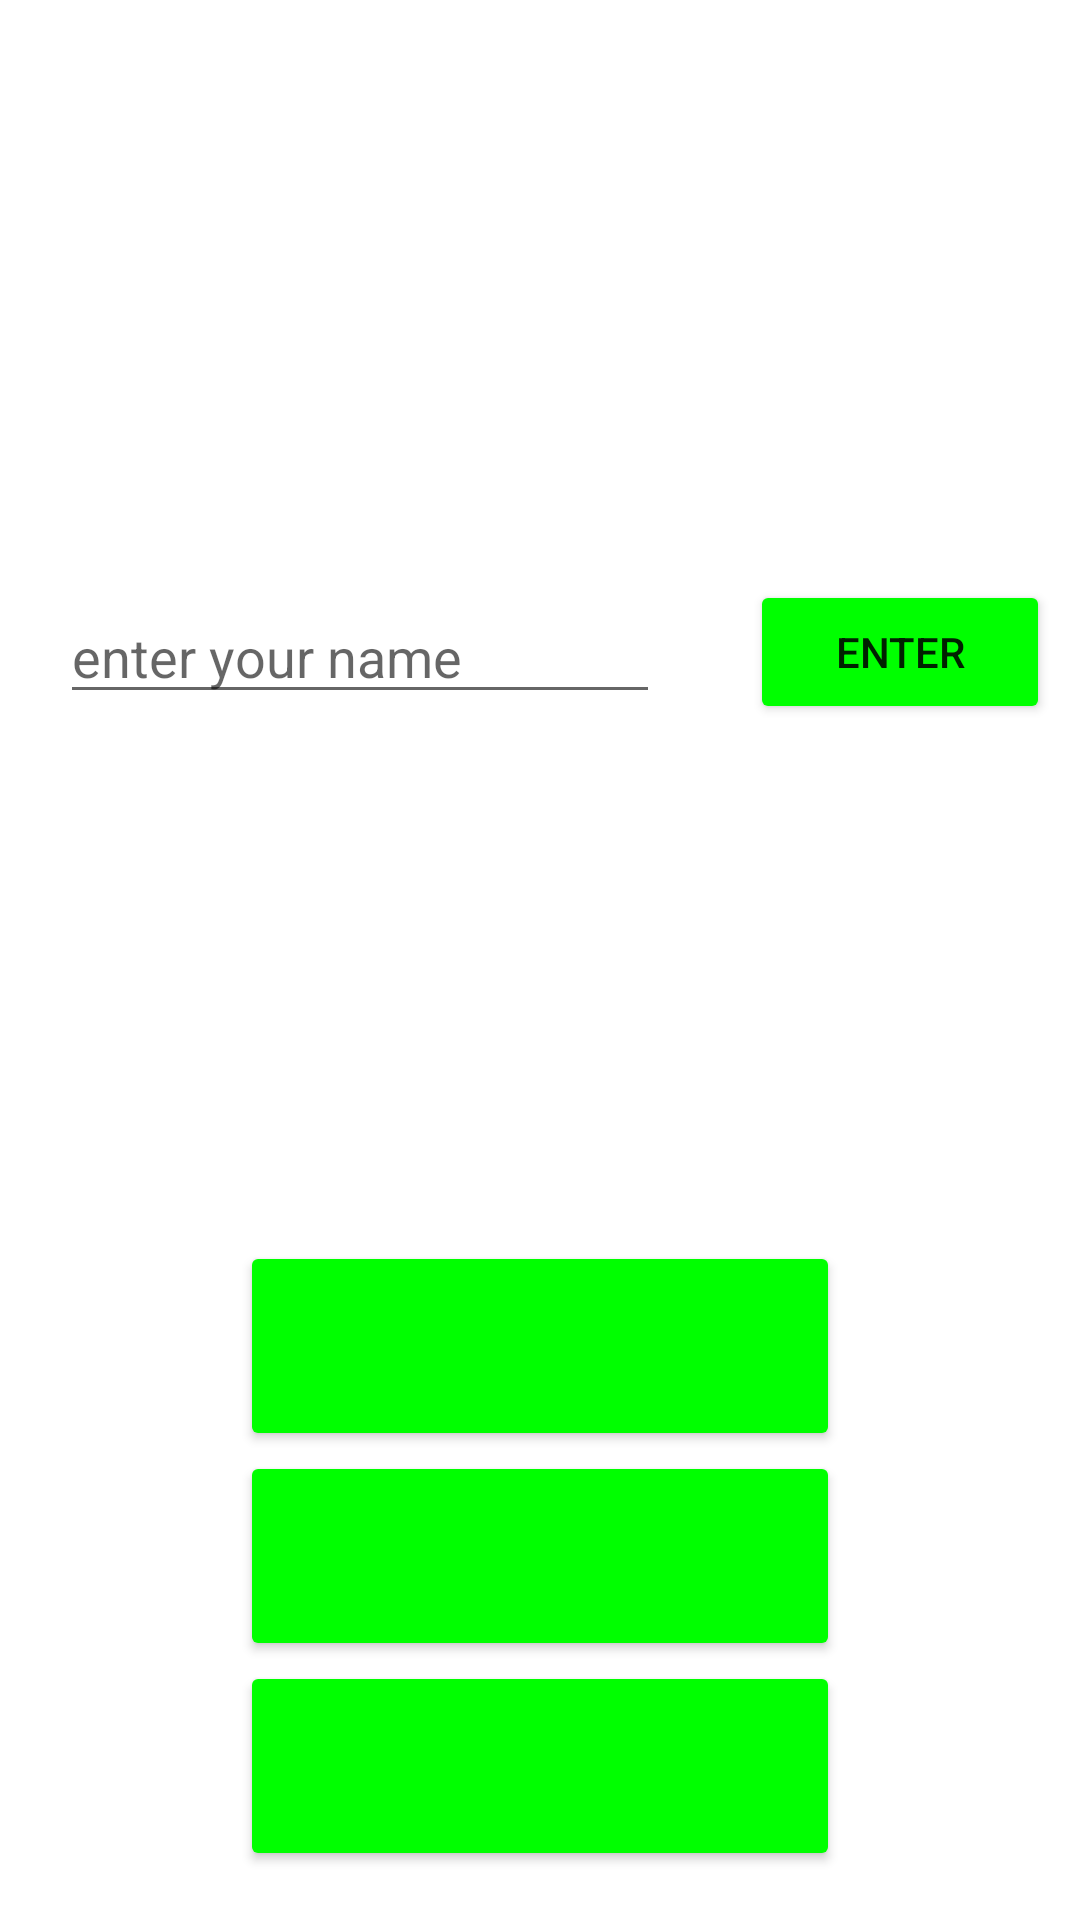

This screen was rendered from an Android layout file. Write that file and the resources it references.
<!-- AndroidManifest.xml: application theme Theme.MyPackman -->
<!-- res/layout/welcome_page.xml -->
<?xml version="1.0" encoding="utf-8"?>
<RelativeLayout xmlns:android="http://schemas.android.com/apk/res/android"
    xmlns:tools="http://schemas.android.com/tools"
    android:layout_width="match_parent"
    android:layout_height="match_parent"
    xmlns:app="http://schemas.android.com/apk/res-auto"
    tools:context=".activities.Welcome_Activity"
    android:background="@drawable/ic_crowd">

    <LinearLayout
        android:layout_width="match_parent"
        android:layout_height="match_parent"
        android:orientation="vertical">
        <com.google.android.material.textview.MaterialTextView
            android:layout_width="wrap_content"
            android:layout_height="wrap_content"
            android:textSize="20dp"
            android:text="@string/welcome_to_the_soccer_game"
            android:textStyle="bold"
            android:layout_margin="20dp"
            android:textColor="@color/white"
            />

        <LinearLayout
            android:layout_width="match_parent"
            android:layout_height="0dp"
            android:orientation="vertical"
            android:gravity="center"
            android:layout_weight="1"
            >
            <LinearLayout
                android:layout_width="match_parent"
                android:layout_height="wrap_content"
                android:orientation="horizontal">
                <EditText
                    android:id="@+id/main_EDT_name"
                    android:layout_width="0dp"
                    android:layout_height="wrap_content"
                    android:hint="@string/enter_your_name"
                    android:layout_weight="2"
                    android:layout_margin="20dp"
                    android:inputType="text" />

                <Button
                    android:id="@+id/main_BTN_enter"
                    android:layout_width="0dp"
                    android:layout_height="wrap_content"
                    android:text="@string/enter"
                    android:layout_gravity="center"
                    android:layout_weight="1"
                    app:cornerRadius="15dp"
                    android:layout_margin="10dp"
                    android:backgroundTint="#00ff00"
                    tools:ignore="MissingClass" />
            </LinearLayout>

        </LinearLayout>
        <LinearLayout
            android:layout_width="match_parent"
            android:layout_height="wrap_content"
            android:orientation="vertical"
            android:gravity="bottom"
            android:layout_weight="0.1"
            android:padding="16dp">

            <Button
                android:id="@+id/main_BTN_sensorsGame"
                android:layout_width="200dp"
                android:layout_height="70dp"
                app:icon="@drawable/ic_sensors"
                app:iconSize="50dp"
                app:iconGravity="textTop"
                app:iconPadding="0dp"
                android:layout_gravity="center"
                app:cornerRadius="15dp"
                android:backgroundTint="#00ff00"
                />
            <Button
                android:id="@+id/main_BTN_controlsGame"
                android:layout_width="200dp"
                android:layout_height="70dp"
                app:icon="@drawable/ic_controllers"
                app:iconSize="50dp"
                app:iconGravity="textTop"
                app:iconPadding="0dp"
                android:layout_gravity="center"
                app:cornerRadius="15dp"
                android:backgroundTint="#00ff00"
                />
            <Button
                android:id="@+id/main_BTN_topTen"
                android:layout_width="200dp"
                android:layout_height="70dp"
                app:icon="@drawable/ic_top_ten"
                app:iconSize="50dp"
                app:iconGravity="textTop"
                app:iconPadding="0dp"
                android:layout_gravity="center"
                app:cornerRadius="15dp"
                android:backgroundTint="#00ff00"
                />

        </LinearLayout>
    </LinearLayout>

</RelativeLayout>
<!-- resources referenced by this layout -->
<resources>
  <string name="enter">enter</string>
  <string name="enter_your_name">enter your name</string>
  <string name="welcome_to_the_soccer_game">WELCOME TO THE SOCCER GAME</string>
  <style name="Theme.MyPackman" parent="Theme.MaterialComponents.DayNight.DarkActionBar">
          
          <item name="colorPrimary">@color/purple_500</item>
          <item name="colorPrimaryVariant">@color/purple_700</item>
          <item name="colorOnPrimary">@color/white</item>
          
          <item name="colorSecondary">@color/teal_200</item>
          <item name="colorSecondaryVariant">@color/teal_700</item>
          <item name="colorOnSecondary">@color/black</item>
          
          <item name="android:statusBarColor" tools:targetApi="l">?attr/colorPrimaryVariant</item>
          
      </style>
  <!-- not gathered from this repository: default colours our renderer supplied (Android Studio template values) -->
  <color name="purple_500">#FF6200EE</color>
  <color name="purple_700">#FF3700B3</color>
  <color name="teal_200">#FF03DAC5</color>
  <color name="teal_700">#FF018786</color>
  <color name="black">#FF000000</color>
  <color name="white">#FFFFFFFF</color>
</resources>
